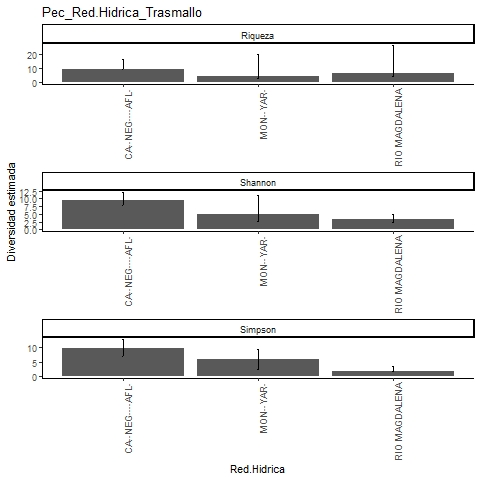

The file beside this chart, header and first rows:
, Site, Diversity, Observed, Estimator, s.e., LCL, UCL, n, S.obs, SC
1, CAÑO NEGRO Y AFLUENTES, Species richness, 9, 9.64, 1.263, 9.054, 16.57, 25, 9, 0.9289
2, CAÑO NEGRO Y AFLUENTES, Shannon diversity, 7.887, 9.58, 1.254, 7.887, 12.04, 25, 9, 0.9289
3, CAÑO NEGRO Y AFLUENTES, Simpson diversity, 7.184, 9.677, 1.593, 7.184, 12.8, 25, 9, 0.9289
4, RIO MAGDALENA, Species richness, 4, 6.727, 3.967, 4.338, 26.04, 11, 4, 0.7521
5, RIO MAGDALENA, Shannon diversity, 2.424, 3.314, 0.927, 2.424, 5.131, 11, 4, 0.7521
6, RIO MAGDALENA, Simpson diversity, 1.806, 1.964, 0.829, 1.806, 3.588, 11, 4, 0.7521
7, MONTECRISTO-YARIRI, Species richness, 3, 4.5, 2.872, 3.132, 20.08, 4, 3, 0.625
8, MONTECRISTO-YARIRI, Shannon diversity, 2.828, 4.891, 3.131, 2.828, 11.03, 4, 3, 0.625
9, MONTECRISTO-YARIRI, Simpson diversity, 2.667, 6, 1.82, 2.667, 9.567, 4, 3, 0.625
